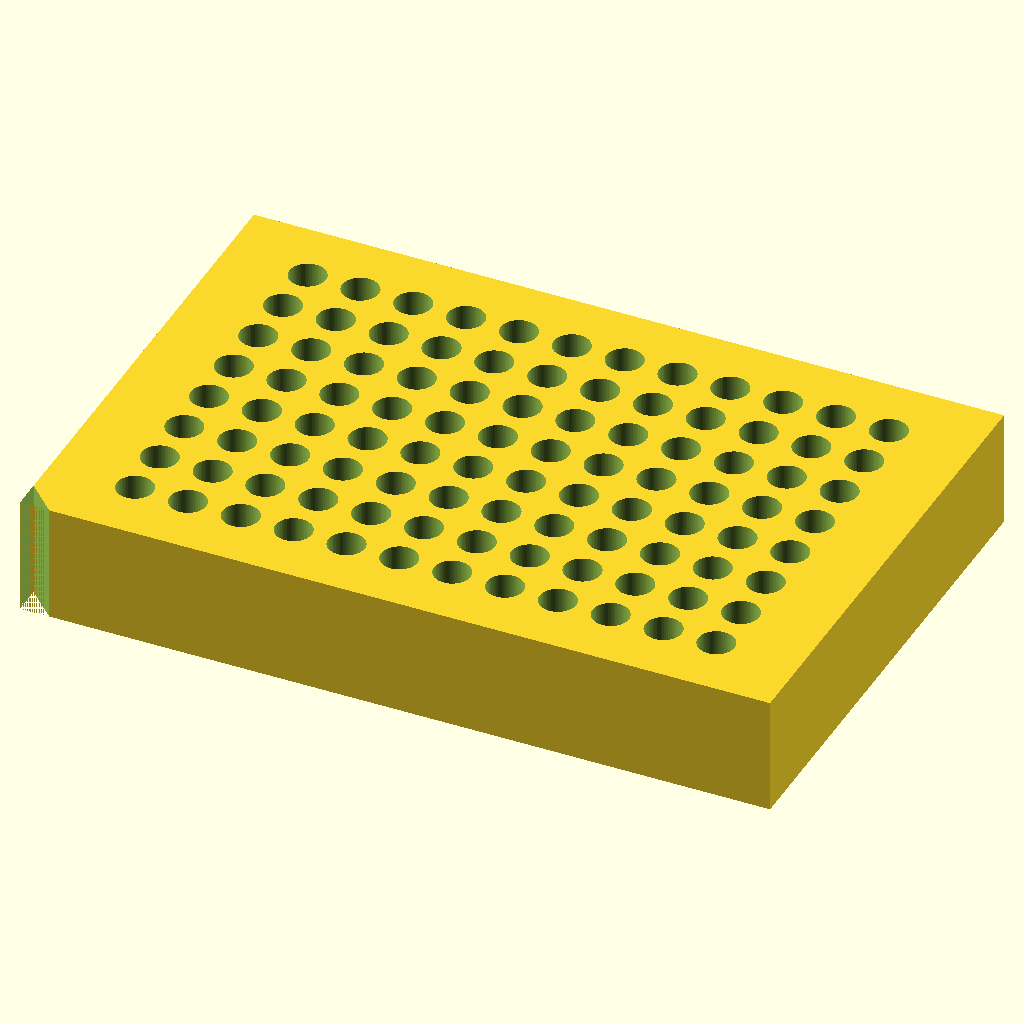
Cell 1 — every parameter at its default value.
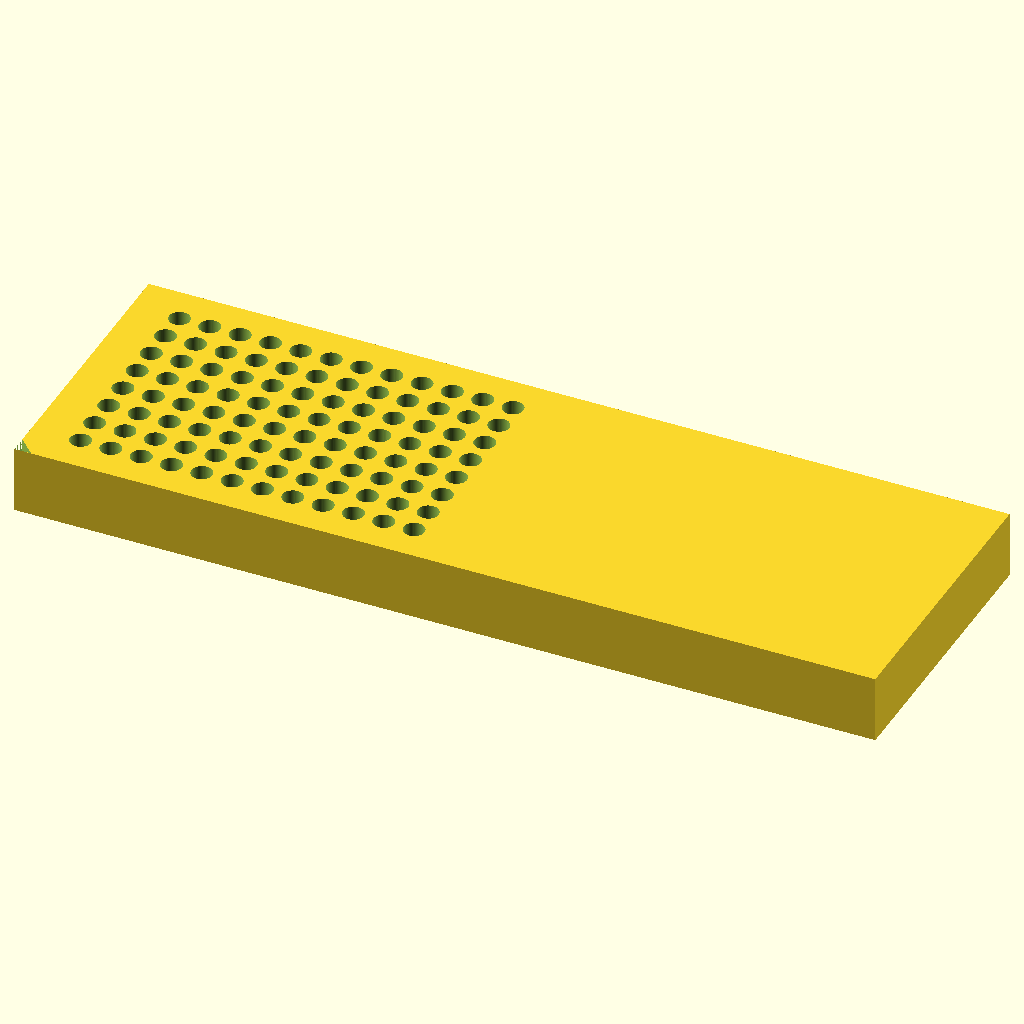
Cell 2 — L set to 255.52, the other parameters unchanged.
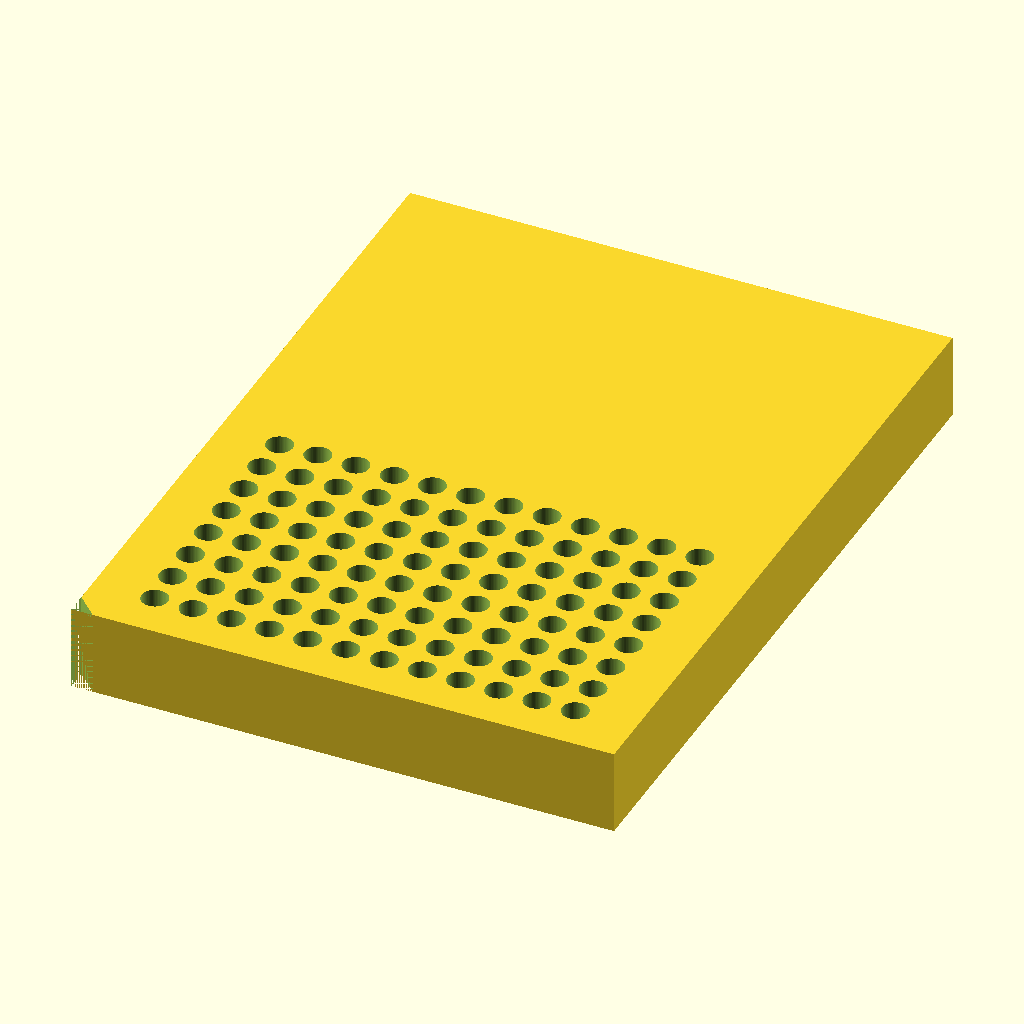
Cell 3: the same model with W = 170.96.
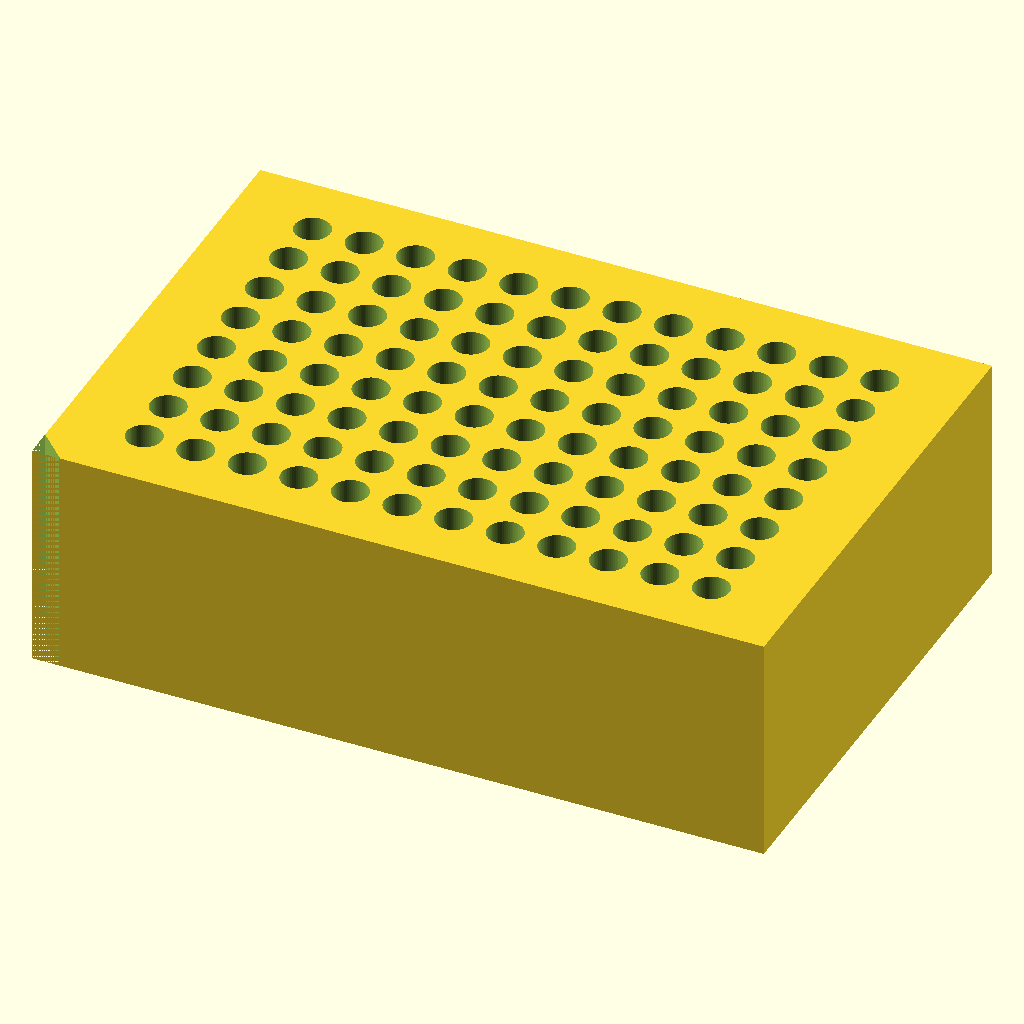
Cell 4: H = 40 (everything else at default).
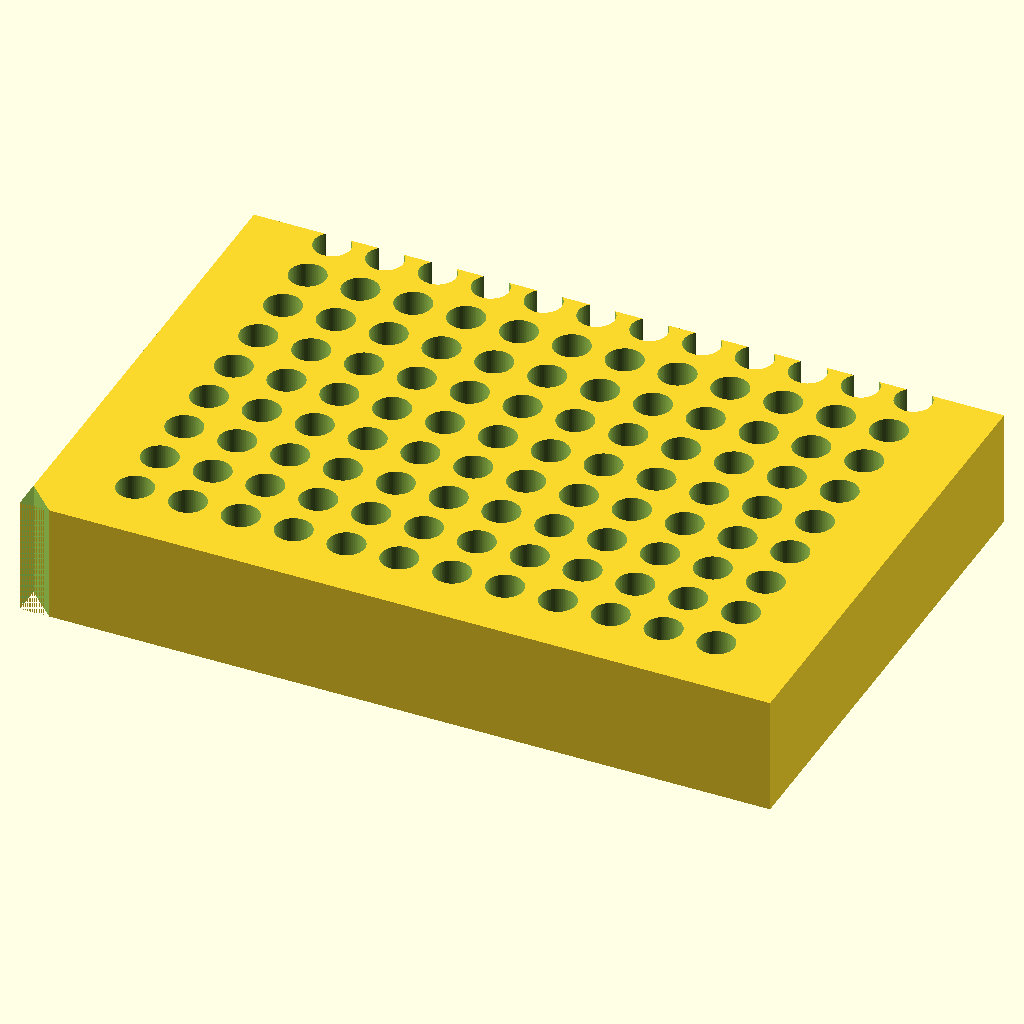
Cell 5 — nrows set to 16, the other parameters unchanged.
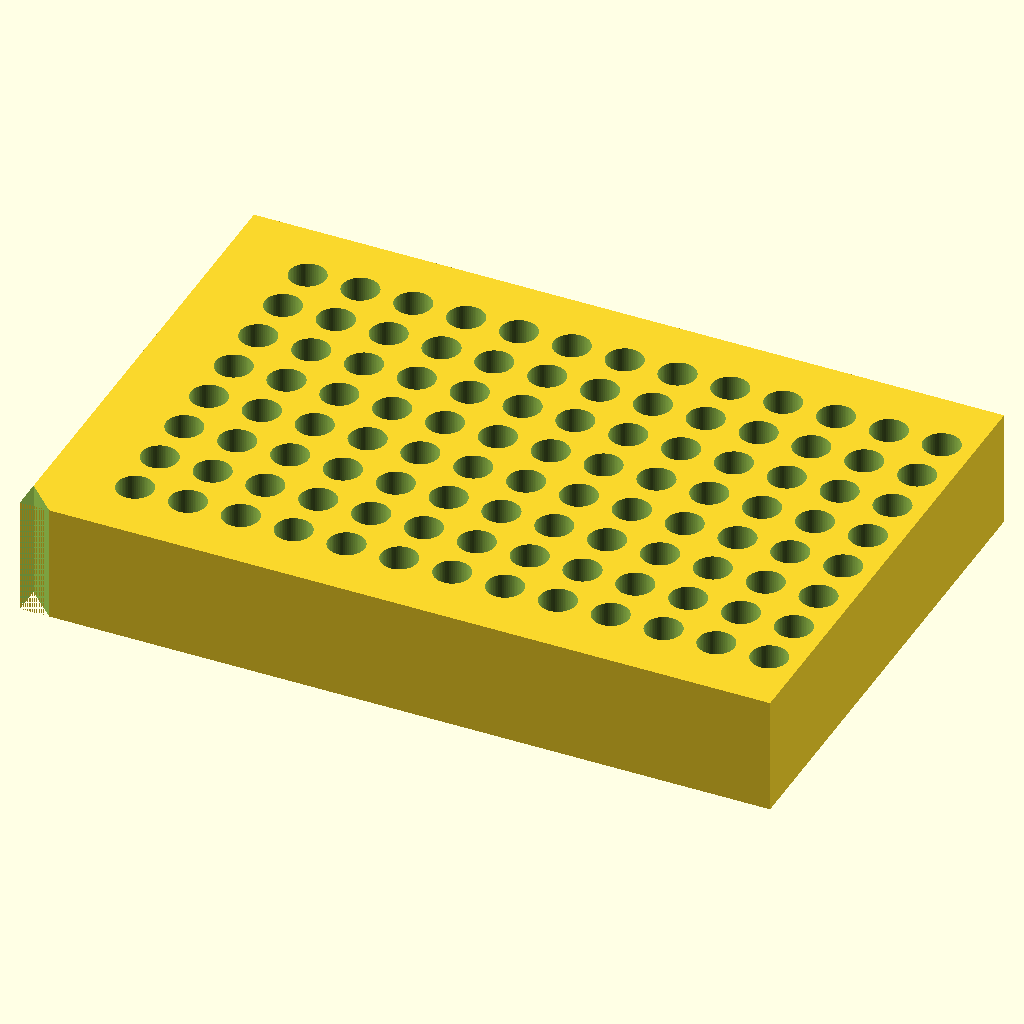
Cell 6: ncols = 24 (everything else at default).
All cells are drawn from the same view direction (rotation 55°, 0°, 25°, orthographic, colour scheme Cornfield), but the view is re-fitted for each cell, so position and scale can differ between cells as well as the parameter.
The OpenSCAD source (bench/results/box-scadfix-qwen38/code/tiiny_Qwen_Qwen3.8-27B/pcr_tube_rack_sbs_s1_a1.scad):
// 96-well PCR tube rack (0.2 mL) on standard microplate footprint
// Print orientation: rests on XY plane, builds +Z, centred on origin in X and Y

// ---- Block dimensions (ANSI/SLAS microplate footprint) ----
L = 127.76;   // length, along X (mm)
W = 85.48;    // width,  along Y (mm)
H = 20.0;     // height, along Z (mm)

// ---- Hole grid ----
nrows  = 8;   // rows along Y
ncols  = 12;  // columns along X
pitch  = 9.0; // centre-to-centre spacing (mm)
d_hole = 6.2; // hole diameter (mm)

// ---- Chamfer (orientation mark at A1 corner) ----
chamfer_leg = 5.0; // leg length of the 45° chamfer (mm)

// ---- Derived grid geometry (centres, relative to block origin) ----
// A1 (first hole) is 14.38 mm from left edge (X) and 11.24 mm from back edge (Y)
x0 = 14.38;
y0 = 11.24;

// ---- Chamfer corner in block coordinates ----
// A1 corner = left edge (X=0) + back edge (Y=0)
cx = 0.0;
cy = 0.0;

// ---- Chamfer cutter (45° wedge, 5 mm legs, extends 1 mm past each face) ----
// Triangle in XY: (cx, cy), (cx+leg, cy), (cx, cy+leg)
// Extruded from z=-1 to z=H+1 so it cleanly cuts the top and bottom faces.
module chamfer_cutter() {
    linear_extrude(height = H + 2.0, center = false) {
        polygon(points = [
            [cx,        cy],
            [cx + chamfer_leg, cy],
            [cx,        cy + chamfer_leg]
        ]);
    }
}

// ---- Hole cutter (extends 1 mm past top and bottom faces) ----
module hole_cutter() {
    cylinder(h = H + 2.0, r = d_hole / 2.0, $fn = 64);
}

// ---- Main body ----
module rack() {
    difference() {
        // Base block, centred on origin in X and Y
        translate([-L/2, -W/2, 0]) {
            cube([L, W, H]);
        }

        // 96 through-holes
        for (i = [0 : nrows-1]) {
            for (j = [0 : ncols-1]) {
                // Hole centre in block coords, then shift to centred frame
                hx = x0 + j * pitch;
                hy = y0 + i * pitch;
                translate([hx - L/2, hy - W/2, -1.0]) {
                    hole_cutter();
                }
            }
        }

        // 45° chamfer at A1 corner (left-back vertical edge)
        translate([-L/2, -W/2, -1.0]) {
            chamfer_cutter();
        }
    }
}

rack();
Parameter table extracted from the source (name, type, default, range or options):
L: number, default 127.76
W: number, default 85.48
H: number, default 20
nrows: number, default 8
ncols: number, default 12
pitch: number, default 9
d_hole: number, default 6.2
chamfer_leg: number, default 5
x0: number, default 14.38
y0: number, default 11.24
cx: number, default 0
cy: number, default 0
